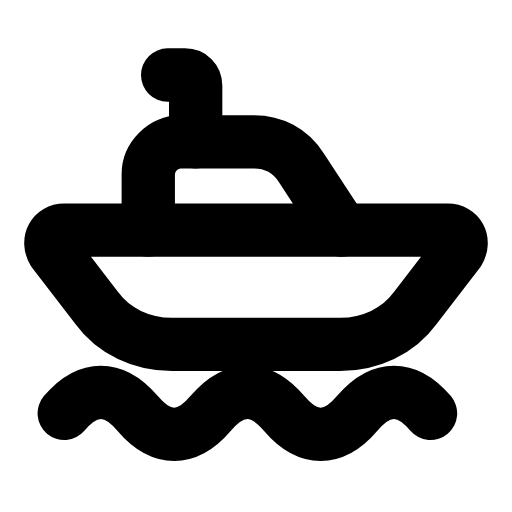
t = 0.00 s
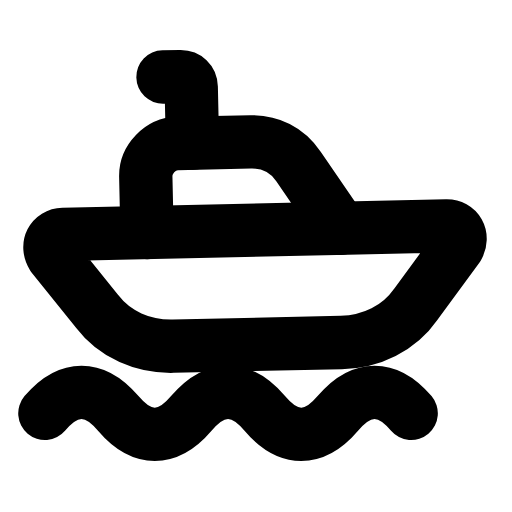
t = 0.31 s
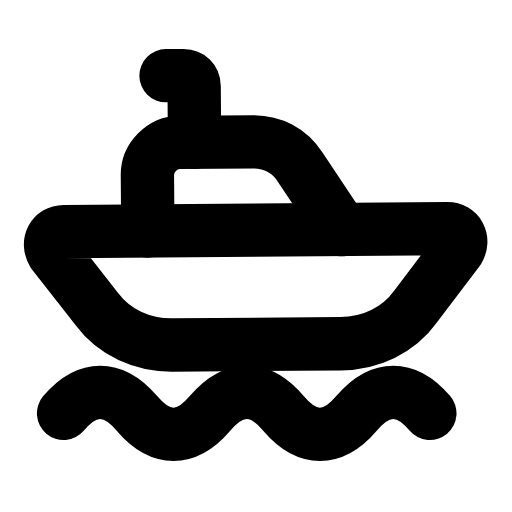
t = 0.61 s
t = 0.90 s: frame unchanged from t = 0.00 s, image omitted
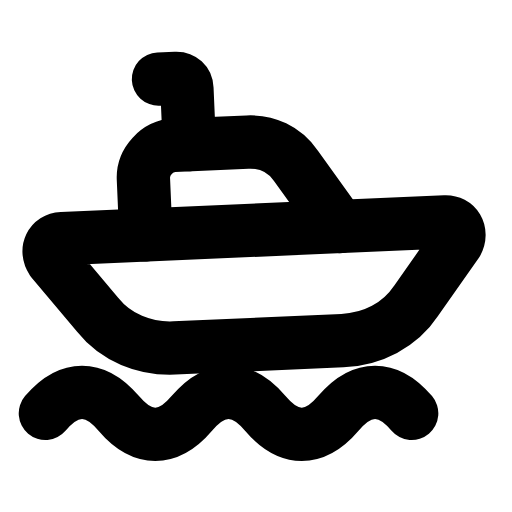
t = 1.25 s
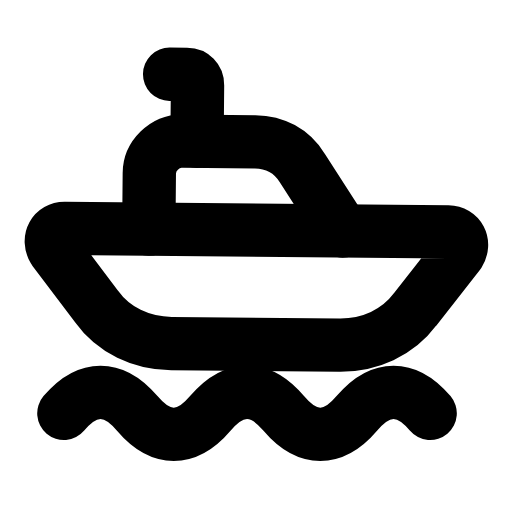
t = 1.54 s

The animated SVG that drew these frames (rendered in a browser with its animation timeline set to each time). Animation: 2 SMIL elements (animateTransform=2); one cycle of 1.85 s, repeats indefinitely.

<svg xmlns="http://www.w3.org/2000/svg" width="24" height="24" viewBox="0 0 24 24" fill="none"><g transform="translate(-0.12 -1.634) scale(1.01)"><g><animateTransform attributeName="transform" type="rotate" values="0 12 15;3 12 15;-2.5 12 15;0 12 15;0 12 15;-2.5 12 15;3 12 15;0 12 15;0 12 15" keyTimes="0;0.135;0.2925;0.45;0.6;0.705;0.81;0.9;1" dur="1.85s" repeatCount="indefinite" calcMode="spline" keySplines="0.16 1 0.3 1;0.16 1 0.3 1;0.16 1 0.3 1;0.16 1 0.3 1;0.16 1 0.3 1;0.16 1 0.3 1;0.16 1 0.3 1;0.16 1 0.3 1"/><path stroke="currentColor" stroke-width="2.475" stroke-linecap="round" stroke-linejoin="round" fill="none" d="M7 12.3L7 9.7C7 8.9 7.7 8.2 8.5 8.2L11.9 8.2C12.8 8.2 13.6 8.6 14.1 9.4L16 12.3"></path><path stroke="currentColor" stroke-width="2.475" stroke-linecap="round" stroke-linejoin="round" fill="none" d="M9.2 8.2L9.2 5.6C9.2 5.3 9 5.1 8.7 5.1L7.9 5.1"></path><path stroke="currentColor" stroke-width="2.475" stroke-linecap="round" stroke-linejoin="round" fill="none" d="M20.9 12.3L3.1 12.3C2.6 12.3 2.3 12.8 2.6 13.3L4.6 15.9C5.4 17 6.7 17.6 8.1 17.6L15.9 17.6C17.3 17.6 18.6 17 19.4 15.9L21.4 13.3C21.7 12.8 21.4 12.3 20.9 12.3Z"></path></g><path stroke="currentColor" stroke-width="2.475" stroke-linecap="round" stroke-linejoin="round" fill="none" d="M3.1 20.8C4.2 19.5 5.4 19.5 6.5 20.8S8.8 22.1 9.9 20.8C11 19.5 12.2 19.5 13.3 20.8S15.6 22.1 16.7 20.8C17.8 19.5 19 19.5 20.1 20.8"><animateTransform attributeName="transform" type="translate" values="0 0;-0.9 0;0 0;0 0;-0.9 0;0 0;0 0" keyTimes="0;0.225;0.45;0.6;0.75;0.9;1" dur="1.85s" repeatCount="indefinite" calcMode="spline" keySplines="0.16 1 0.3 1;0.16 1 0.3 1;0.16 1 0.3 1;0.16 1 0.3 1;0.16 1 0.3 1;0.16 1 0.3 1"/></path></g></svg>
